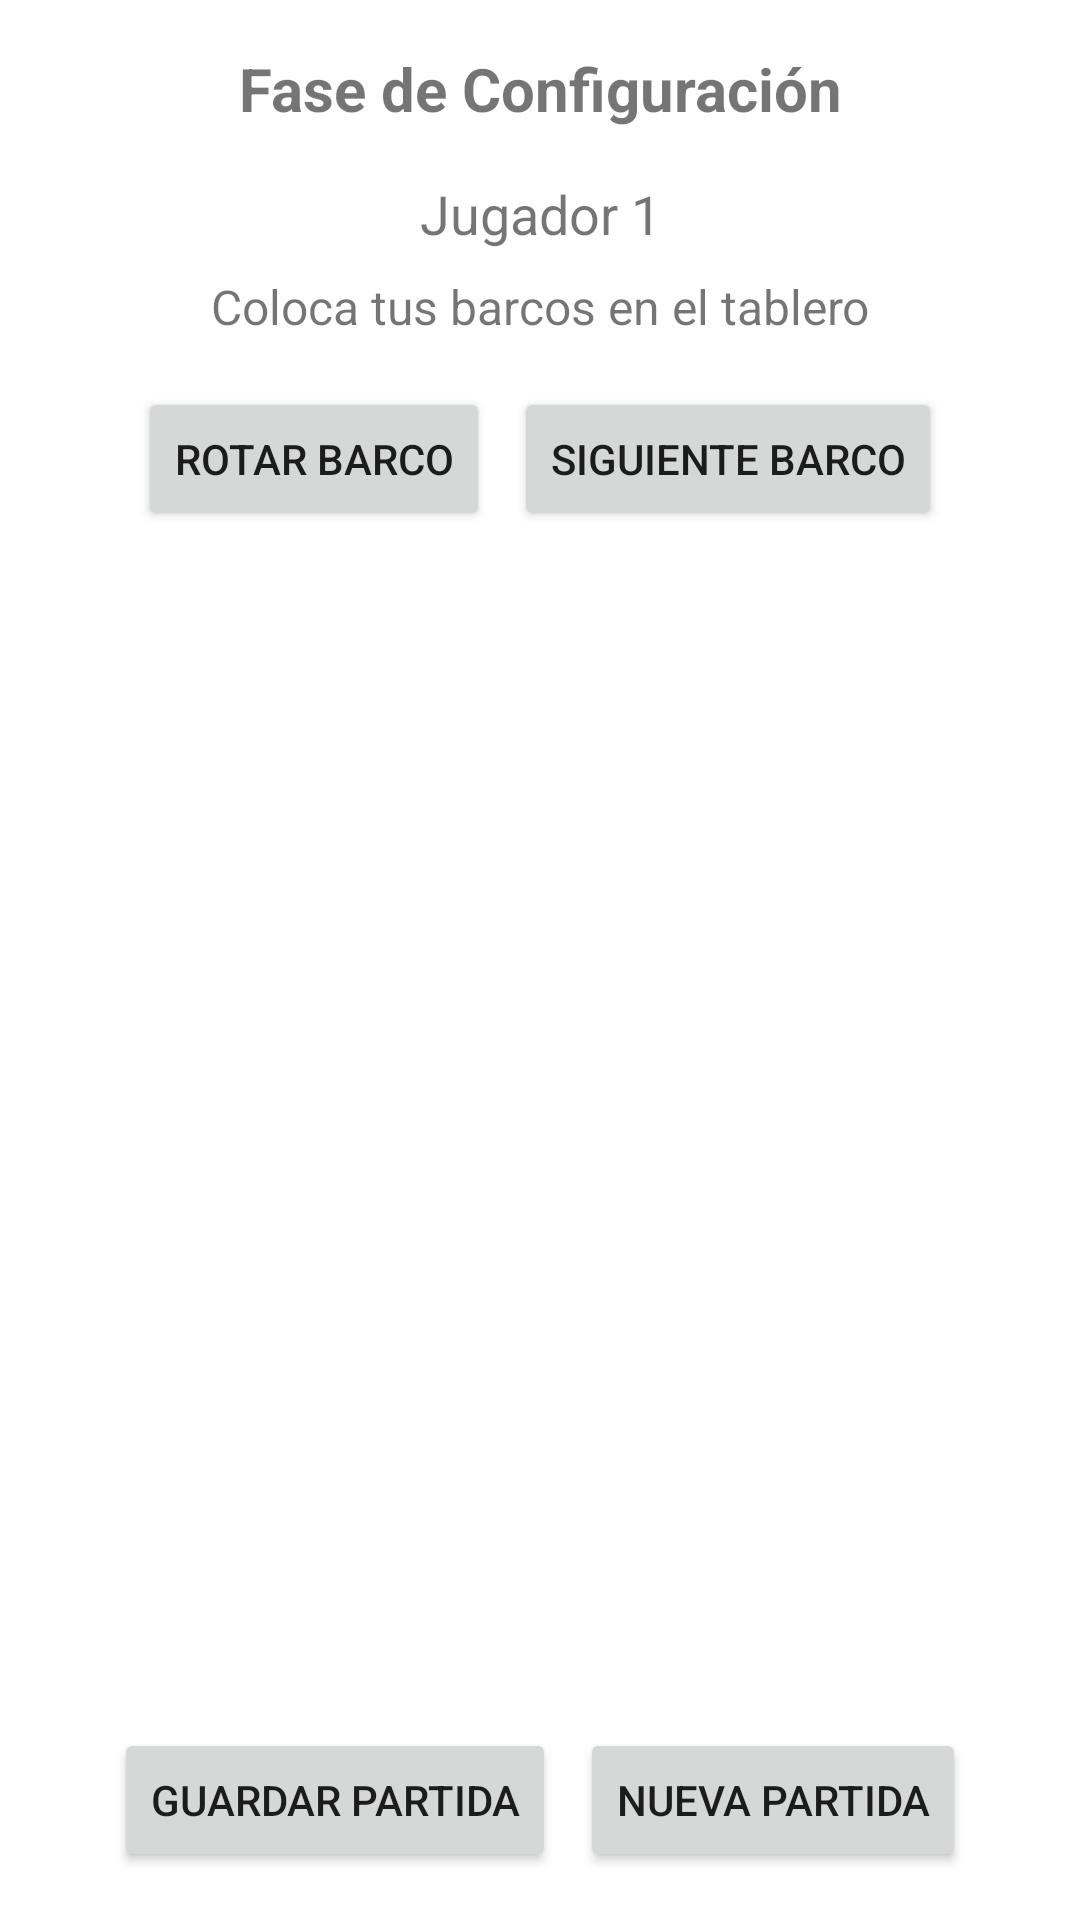

Reconstruct the res/layout file that produces this screen, plus the resources it refers to.
<!-- AndroidManifest.xml: application theme Theme.BatallaNavalGame -->
<!-- res/layout/acticity_batalla_naval.xml -->
<?xml version="1.0" encoding="utf-8"?>
<LinearLayout xmlns:android="http://schemas.android.com/apk/res/android"
    xmlns:app="http://schemas.android.com/apk/res-auto"
    xmlns:tools="http://schemas.android.com/tools"
    android:layout_width="match_parent"
    android:layout_height="match_parent"
    android:orientation="vertical"
    android:padding="16dp"
    tools:context=".BatallaNavalActivity">

    <TextView
        android:id="@+id/tvEstadoJuego"
        android:layout_width="match_parent"
        android:layout_height="wrap_content"
        android:layout_marginBottom="16dp"
        android:gravity="center"
        android:text="@string/fase_configuracion"
        android:textSize="20sp"
        android:textStyle="bold" />

    <TextView
        android:id="@+id/tvJugadorActual"
        android:layout_width="match_parent"
        android:layout_height="wrap_content"
        android:layout_marginBottom="8dp"
        android:gravity="center"
        android:text="@string/jugador_1"
        android:textSize="18sp" />

    <TextView
        android:id="@+id/tvInstrucciones"
        android:layout_width="match_parent"
        android:layout_height="wrap_content"
        android:layout_marginBottom="16dp"
        android:gravity="center"
        android:text="@string/instrucciones_colocar"
        android:textSize="16sp" />

    <LinearLayout
        android:id="@+id/llBotonesConfiguracion"
        android:layout_width="match_parent"
        android:layout_height="wrap_content"
        android:layout_marginBottom="16dp"
        android:gravity="center"
        android:orientation="horizontal">

        <Button
            android:id="@+id/btnRotarBarco"
            android:layout_width="wrap_content"
            android:layout_height="wrap_content"
            android:layout_marginEnd="8dp"
            android:text="@string/rotar_barco" />

        <Button
            android:id="@+id/btnSiguienteBarco"
            android:layout_width="wrap_content"
            android:layout_height="wrap_content"
            android:text="@string/siguiente_barco" />

    </LinearLayout>

    <Button
        android:id="@+id/btnTerminarConfiguracion"
        android:layout_width="wrap_content"
        android:layout_height="wrap_content"
        android:layout_gravity="center"
        android:layout_marginBottom="16dp"
        android:text="@string/terminar_configuracion"
        android:visibility="gone" />

    <Button
        android:id="@+id/btnCambiarJugador"
        android:layout_width="wrap_content"
        android:layout_height="wrap_content"
        android:layout_gravity="center"
        android:layout_marginBottom="16dp"
        android:text="@string/pasar_turno"
        android:visibility="gone" />

    <GridLayout
        android:id="@+id/glTablero"
        android:layout_width="match_parent"
        android:layout_height="0dp"
        android:layout_weight="1"
        android:columnCount="10"
        android:rowCount="10"
        android:useDefaultMargins="true" />

    <LinearLayout
        android:layout_width="match_parent"
        android:layout_height="wrap_content"
        android:layout_marginTop="16dp"
        android:gravity="center"
        android:orientation="horizontal">

        <Button
            android:id="@+id/btnGuardarPartida"
            android:layout_width="wrap_content"
            android:layout_height="wrap_content"
            android:layout_marginEnd="8dp"
            android:text="@string/guardar_partida" />

        <Button
            android:id="@+id/btnNuevaPartida"
            android:layout_width="wrap_content"
            android:layout_height="wrap_content"
            android:text="@string/nueva_partida" />

    </LinearLayout>

</LinearLayout>
<!-- resources referenced by this layout -->
<resources>
  <string name="fase_configuracion">Fase de Configuración</string>
  <string name="guardar_partida">Guardar Partida</string>
  <string name="instrucciones_colocar">Coloca tus barcos en el tablero</string>
  <string name="jugador_1">Jugador 1</string>
  <string name="nueva_partida">Nueva Partida</string>
  <string name="pasar_turno">Pasar Turno</string>
  <string name="rotar_barco">Rotar Barco</string>
  <string name="siguiente_barco">Siguiente Barco</string>
  <string name="terminar_configuracion">Terminar Configuración</string>
  <style name="Theme.BatallaNavalGame" parent="Theme.MaterialComponents.DayNight.DarkActionBar">
          
          <item name="colorPrimary">@color/blue_primary</item>
          <item name="colorPrimaryVariant">@color/blue_dark</item>
          <item name="colorOnPrimary">@color/white</item>
          
          <item name="colorSecondary">@color/teal_200</item>
          <item name="colorSecondaryVariant">@color/teal_700</item>
          <item name="colorOnSecondary">@color/black</item>
          
          <item name="android:statusBarColor">?attr/colorPrimaryVariant</item>
          
      </style>
  <color name="blue_primary">#1976D2</color>
  <color name="blue_dark">#0D47A1</color>
  <color name="white">#FFFFFFFF</color>
  <color name="teal_200">#FF03DAC5</color>
  <color name="teal_700">#FF018786</color>
  <color name="black">#FF000000</color>
</resources>
